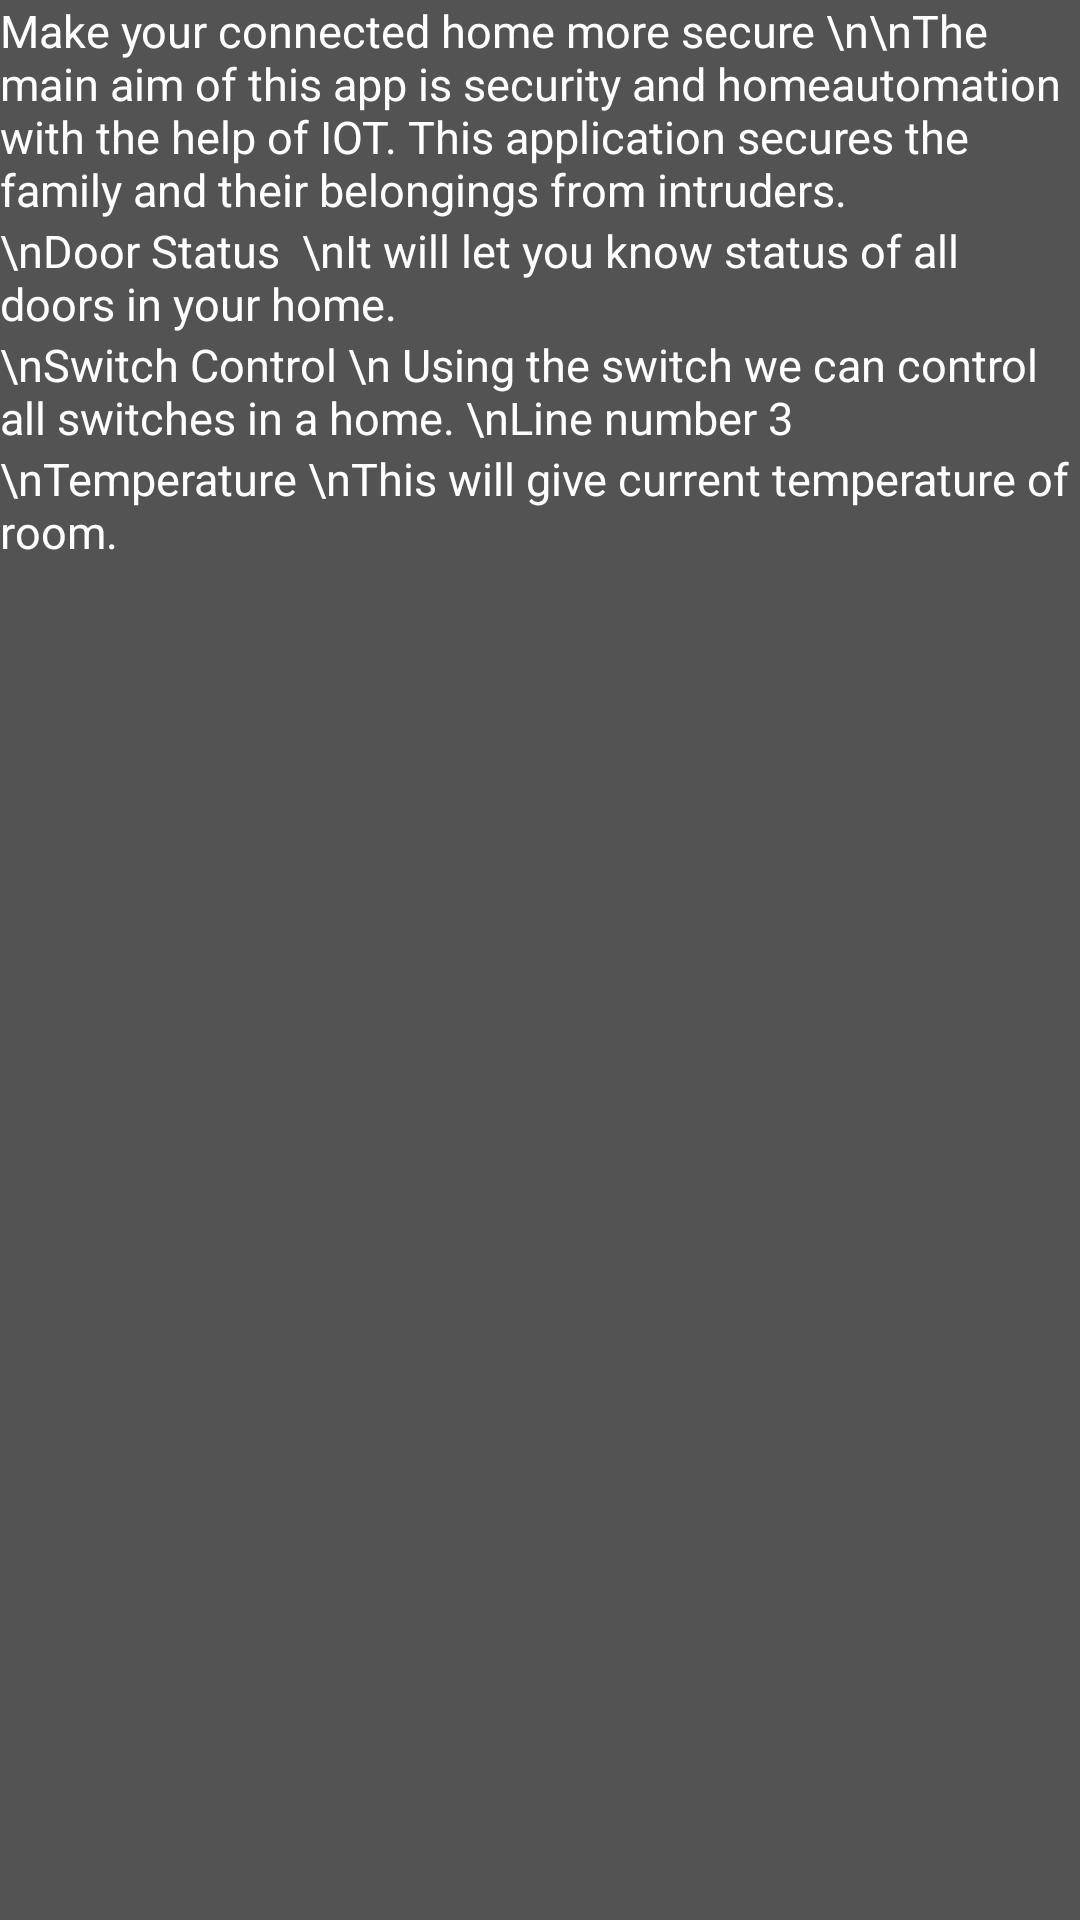

Here is an Android app screen rendered from its layout file. Give the layout XML and the strings, colors and styles it references.
<!-- AndroidManifest.xml: application theme AppTheme -->
<!-- res/layout/aboutuslayout.xml -->
<LinearLayout
    xmlns:android="http://schemas.android.com/apk/res/android"
    xmlns:tools="http://schemas.android.com/tools"
    android:layout_width="match_parent"
    android:layout_height="match_parent"
    android:orientation="vertical"
    android:background="#aa000000"

    >

    <TextView
        android:id="@+id/text_view1"
        android:layout_width="match_parent"
        android:layout_height="wrap_content"
        android:textSize="15sp"
        android:textColor="#ffffff"

        android:text="Make your connected home more secure \n\nThe main aim of this app is security and homeautomation with the help of IOT. This application secures the family and their belongings from intruders."


        />

    <TextView
        android:id="@+id/text_view0"
        android:layout_width="match_parent"
        android:layout_height="wrap_content"
        android:textSize="15sp"
        android:textColor="#ffffff"
        android:text="\nDoor Status  \nIt will let you know status of all doors in your home."
        android:maxLines="4"
        />


    <TextView
        android:id="@+id/text_view2"
        android:layout_width="match_parent"
        android:layout_height="wrap_content"
        android:textSize="15sp"
        android:textColor="#ffffff"
        android:text="\nSwitch Control \n Using the switch we can control all switches in a home. \nLine number 3"
        android:maxLines="4"
        />

    <TextView
        android:id="@+id/text_view3"
        android:layout_width="match_parent"
        android:layout_height="wrap_content"
        android:textSize="15sp"
        android:textColor="#ffffff"
        android:text="\nTemperature \nThis will give current temperature of room."
        android:minLines="4"
        />


</LinearLayout>
<!-- resources referenced by this layout -->
<resources>
  <style name="AppTheme" parent="Theme.AppCompat.Light.DarkActionBar">
          
          <item name="colorPrimary">@color/colorPrimary</item>
          <item name="colorPrimaryDark">@color/colorPrimaryDark</item>
          <item name="colorAccent">@color/colorAccent</item>
      </style>
  <color name="colorPrimary">#3F51B5</color>
  <color name="colorPrimaryDark">#303F9F</color>
  <color name="colorAccent">#FF4081</color>
</resources>
